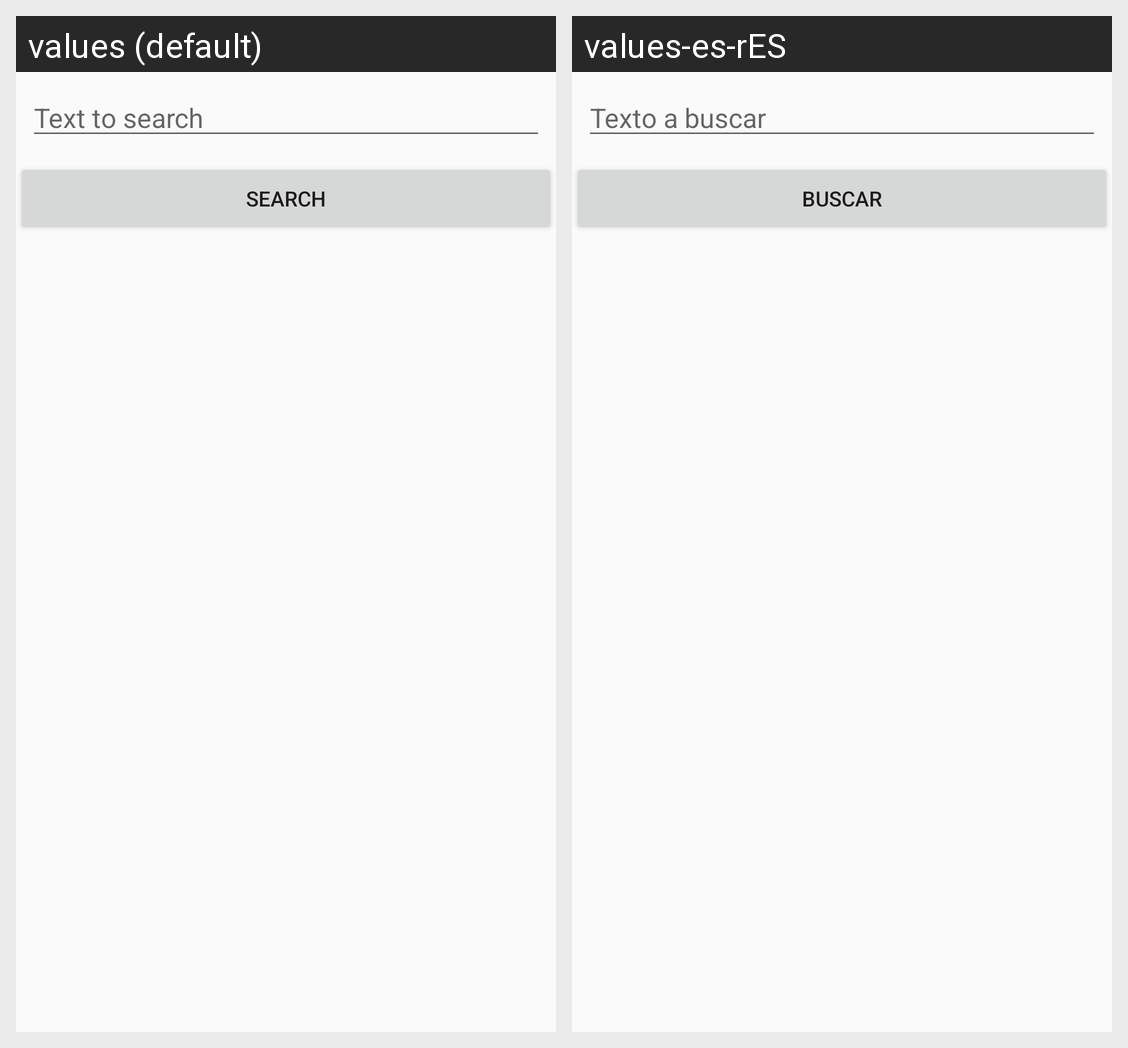

This grid shows one Android layout under two languages. Give, for every string resource on the screen, its name, the default text and each shown locale's text.
Android screen res/layout/fragment_search.xml rendered under 2 locales, left to right: values (default), values-es-rES. Device: Nexus 5 (rendered at 1080×1920; each locale shown at half size, 540×960, under a caption strip naming it); theme AppTheme.NoActionBar.
Strings drawn on this screen, with the default value and each locale's value (text and hints the layout hard-codes, and strings that could not be matched under every locale, appear in the picture but are not listed):

search_edittext_text
  values: Text to search
  values-es-rES: Texto a buscar

search_button_text
  values: Search
  values-es-rES: Buscar
